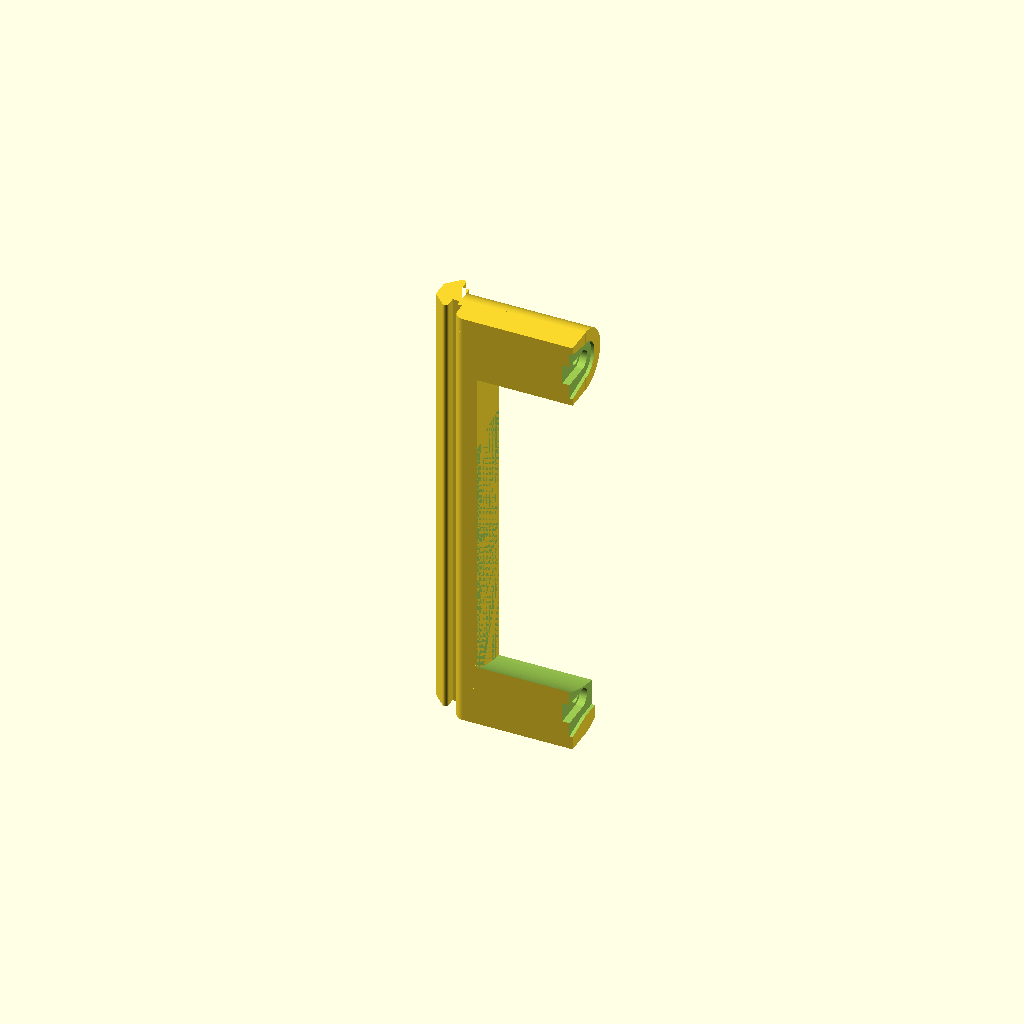
Cell 1 — every parameter at its default value.
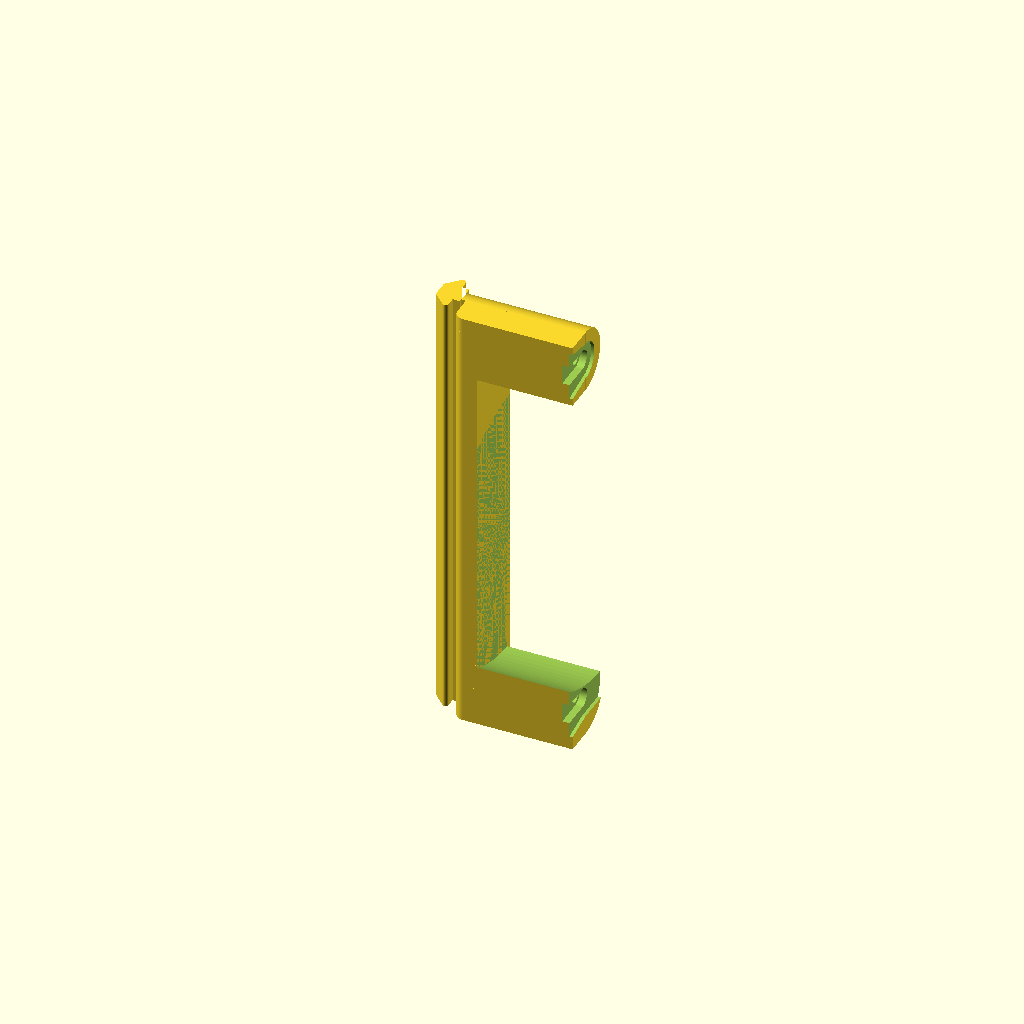
Cell 2 — deck_h set to 15, the other parameters unchanged.
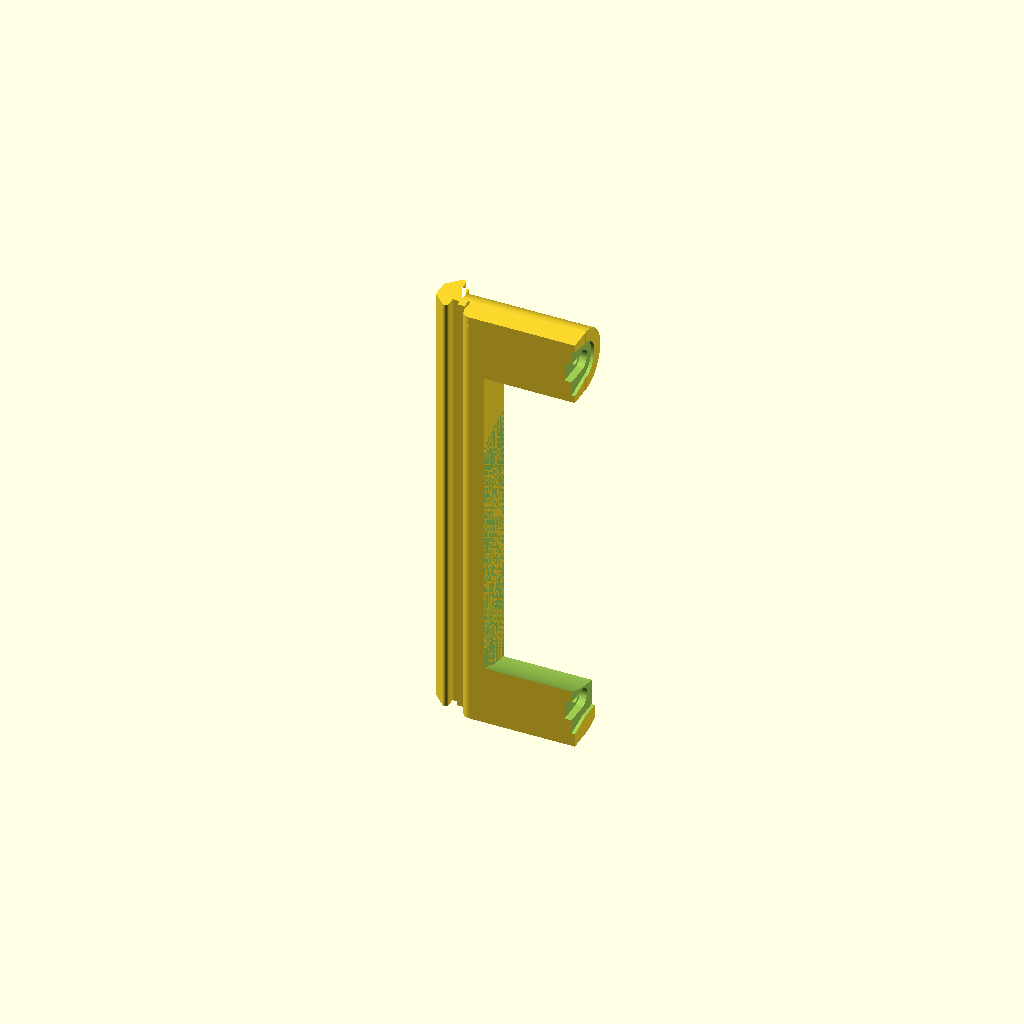
Cell 3 — deck_th set to 3, the other parameters unchanged.
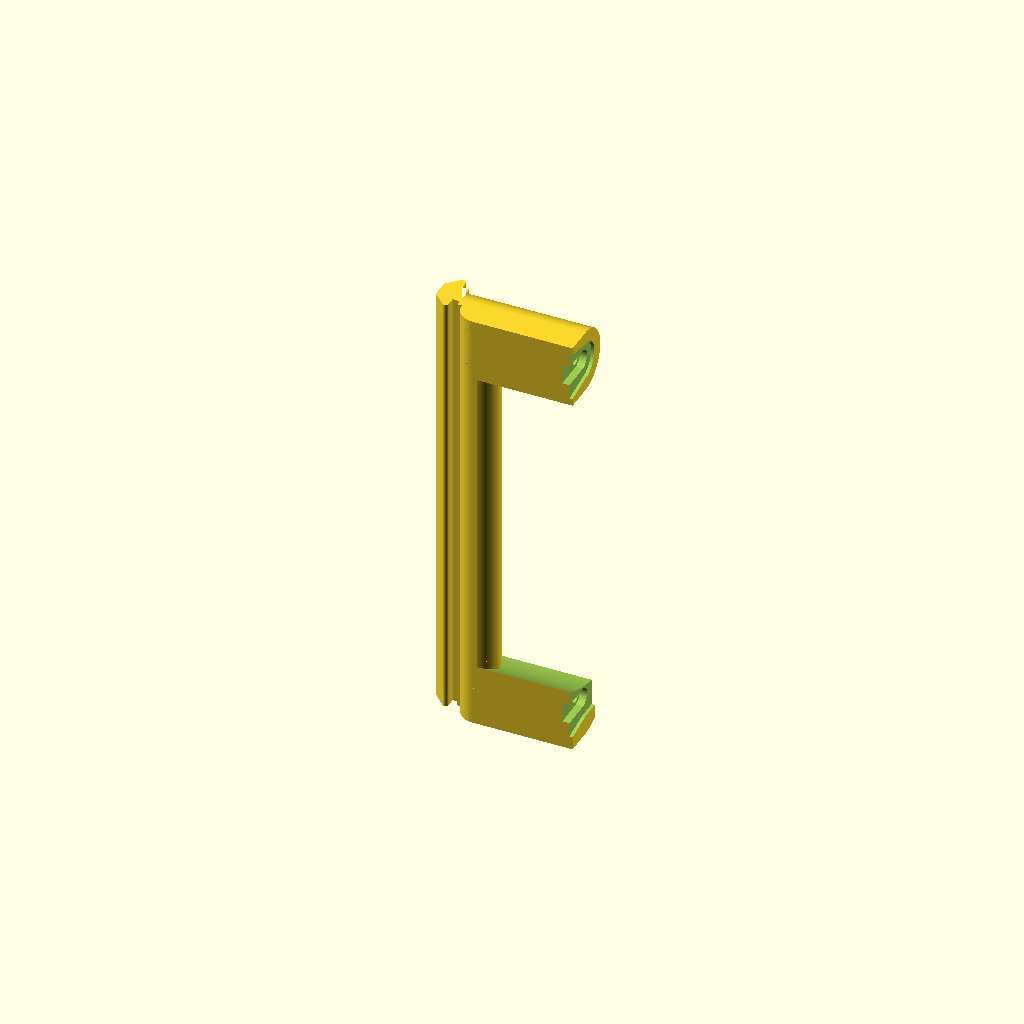
Cell 4: the same model with deck_r = 6.
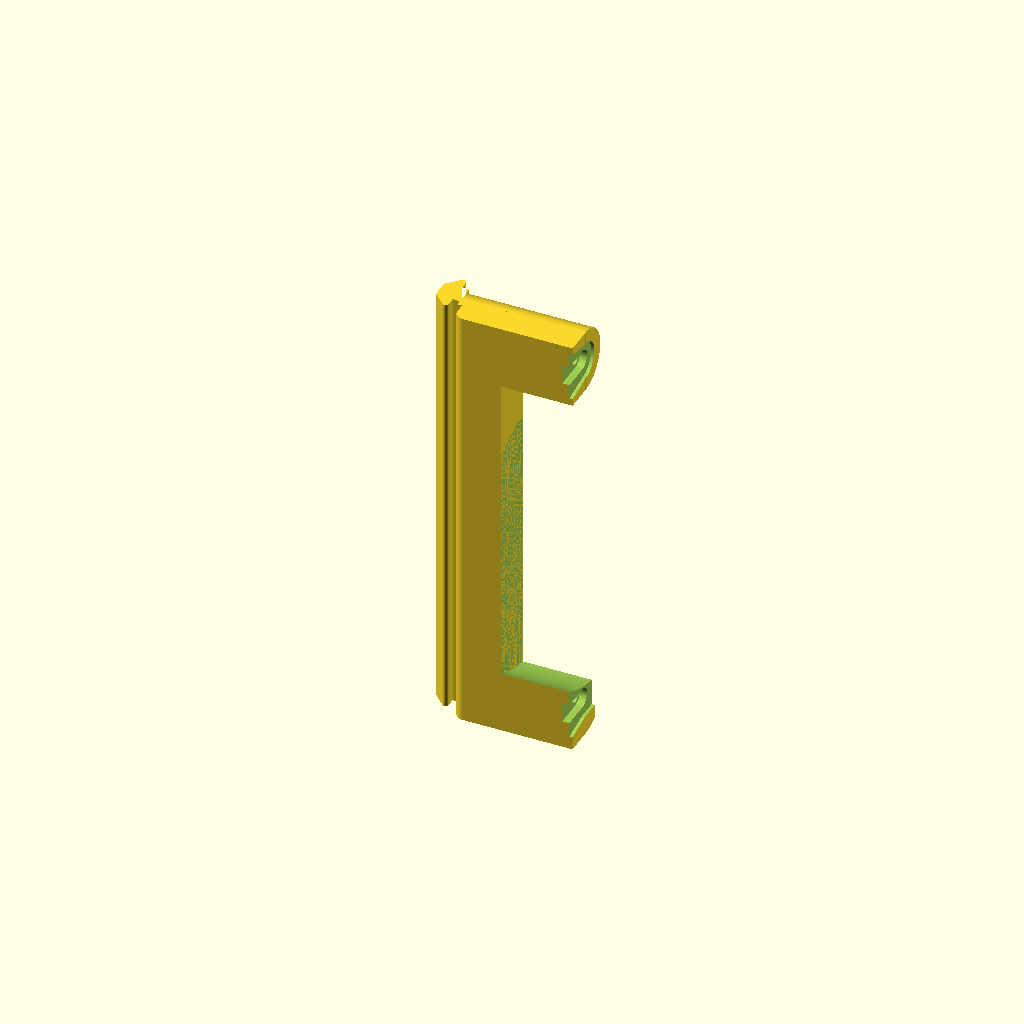
Cell 5 — lip_dx set to 15, the other parameters unchanged.
One fixed orthographic camera (rotation 55°, 0°, 25°; colour scheme Cornfield) for every cell.
Source of the model, track-saw.scad:
$fn = 128;

use <hardware.scad>
use <t-track.scad>

deck_h = 7.5;
deck_th = 1.5;
deck_rim_h = deck_h - deck_th;
deck_r = 3;

lever_h = deck_h + 9;
lip_dx = 7.5;
bushing_th = 4.5;

mount_dx = 39.25;
front_mount_r = 12;
front_mount_d = front_mount_r * 2;
rear_mount_r = 10;
rear_mount_d = rear_mount_r * 2;

hole_d = 6.25;
hole_r = hole_d / 2;
hole_h = 3.25;
hole_h1 = 2.25;
hole_h2 = hole_h - hole_h1;
hole_base_d = 12;
hole_base_r = hole_base_d / 2;
hole_base_w = 15.5;
// Distance from the bottom of the deck to the center of the hole.
hole_dy = 13.35 - hole_r;
// Center to center distance between the holes.
hole_spacing = 118;

blade_d = 87;
blade_dy = 23;
// From the front hole.
blade_dz = 45.5;

module Blade(h) {
  rotate([0, 90, 0]) cylinder(d = blade_d, h = h);
}

module TrackInterface(h) {
  translate([0, wFrame("25") / 2, 0]) 
    rotate([0, 0, -90])
      linear_extrude(h) Channel("25");
}

module DeckInterface(h) {
  bot_x = lip_dx;
  top_x = 2.25;
  union() {
    dx = deck_th;
    dy = deck_th + deck_r;
    translate([dx, dy, 0]) {
      cube([bot_x, lever_h - dy, h]);
    }
  }
  union() {
    dy = deck_h;
    translate([0, dy, 0]) {
      cube([top_x, lever_h - dy, h]);
    }
  }
  union() {
    dx = deck_th + deck_r;
    dy = deck_th + deck_r;
    translate([dx, dy])
      cylinder(r = deck_r, h = h);
  }
  union() {
    dx = deck_th + deck_r;
    dy = deck_th;
    translate([dx, dy])
      cube([bot_x - deck_r, deck_r, h]);
  }
}

module Interface(h) {
  TrackInterface(h);
  DeckInterface(h);
}

module NutSlot() {
  e2e = 8;
  x = 3.25;
  z = e2e;
  translate([
    (lip_dx + deck_th - x) / 2,
    hole_dy - rHex(e2e),
    -z / 2
  ]) {
    cube([x, 50, z]);
  }
  // Bolt hole, lag bolts are ~75mm long.
  translate([0, hole_dy, 0])
    rotate([0, 90, 0])
      cylinder(d = dThread("6-32"), h = 75);
}

module Pylon(r) {
  difference() {
    union() {
      TrackInterface(r);
      intersection() {
        DeckInterface(r);
        cube([deck_th + deck_r, hole_dy, r]);
      }
      translate([0, 0, r]) {
        translate([0, hole_dy, 0]) {
          intersection() {
            rotate([0, 90, 0])
              cylinder(r = r, h = mount_dx);
            translate([0, 0, -r])
              cube([mount_dx, r, r * 2]);
          }
        }
        translate([deck_th + deck_r, deck_th, -r])
          cube([mount_dx - deck_th - deck_r, hole_dy - deck_th, r * 2]);
      }
    }
    translate([mount_dx - hole_h, hole_dy, r]) {
      rotate([0, 90, 0]) {
        linear_extrude(hole_h1 + 1) {
          circle(d = hole_d);
          translate([-hole_r, -hole_dy]) square([hole_d, hole_dy]);
        }
      }
    }
    translate([mount_dx - hole_h2, hole_dy, r]) {
      rotate([0, 90, 0]) {
        linear_extrude(hole_h2 + 1) {
          circle(d = hole_base_d);
          polygon([
            [-hole_base_r, 0],
            [ hole_base_r, 0],
            [ hole_base_w / 2, - hole_dy + deck_th - 0.1],
            [-hole_base_w / 2, - hole_dy + deck_th - 0.1],
          ]);
        }
      }
    }
  }
}

module FrontPylon() {
  difference() {
    Pylon(front_mount_r);
    translate([deck_th + lip_dx, blade_dy, front_mount_r + blade_dz])
      Blade(mount_dx + 1);
    translate([mount_dx - hole_h2, 0, front_mount_r - hole_base_r])
      cube([5, front_mount_d, front_mount_d]);
    translate([-0.1, lever_h, 0])
      cube([mount_dx + 1, 20, front_mount_d]);
  }
}

module RearPylon() {
  mirror([0, 0, 1]) Pylon(rear_mount_r);
}


difference() {
  union() {
    translate([0, 0, front_mount_r])
      Interface(hole_spacing);
    FrontPylon();
    translate([0, 0, front_mount_r + hole_spacing + rear_mount_r])
      RearPylon();
  }
  translate([0, 0, front_mount_r]) {
    NutSlot();
    translate([0, 0, hole_spacing]) NutSlot();
  }
}
Customizer parameters (derived from the source; name, type, default, range or options):
deck_h: number, default 7.5
deck_th: number, default 1.5
deck_r: number, default 3
lip_dx: number, default 7.5
bushing_th: number, default 4.5
mount_dx: number, default 39.25
front_mount_r: number, default 12
rear_mount_r: number, default 10
hole_d: number, default 6.25
hole_h: number, default 3.25
hole_h1: number, default 2.25
hole_base_d: number, default 12
hole_base_w: number, default 15.5
hole_spacing: number, default 118
blade_d: number, default 87
blade_dy: number, default 23
blade_dz: number, default 45.5
